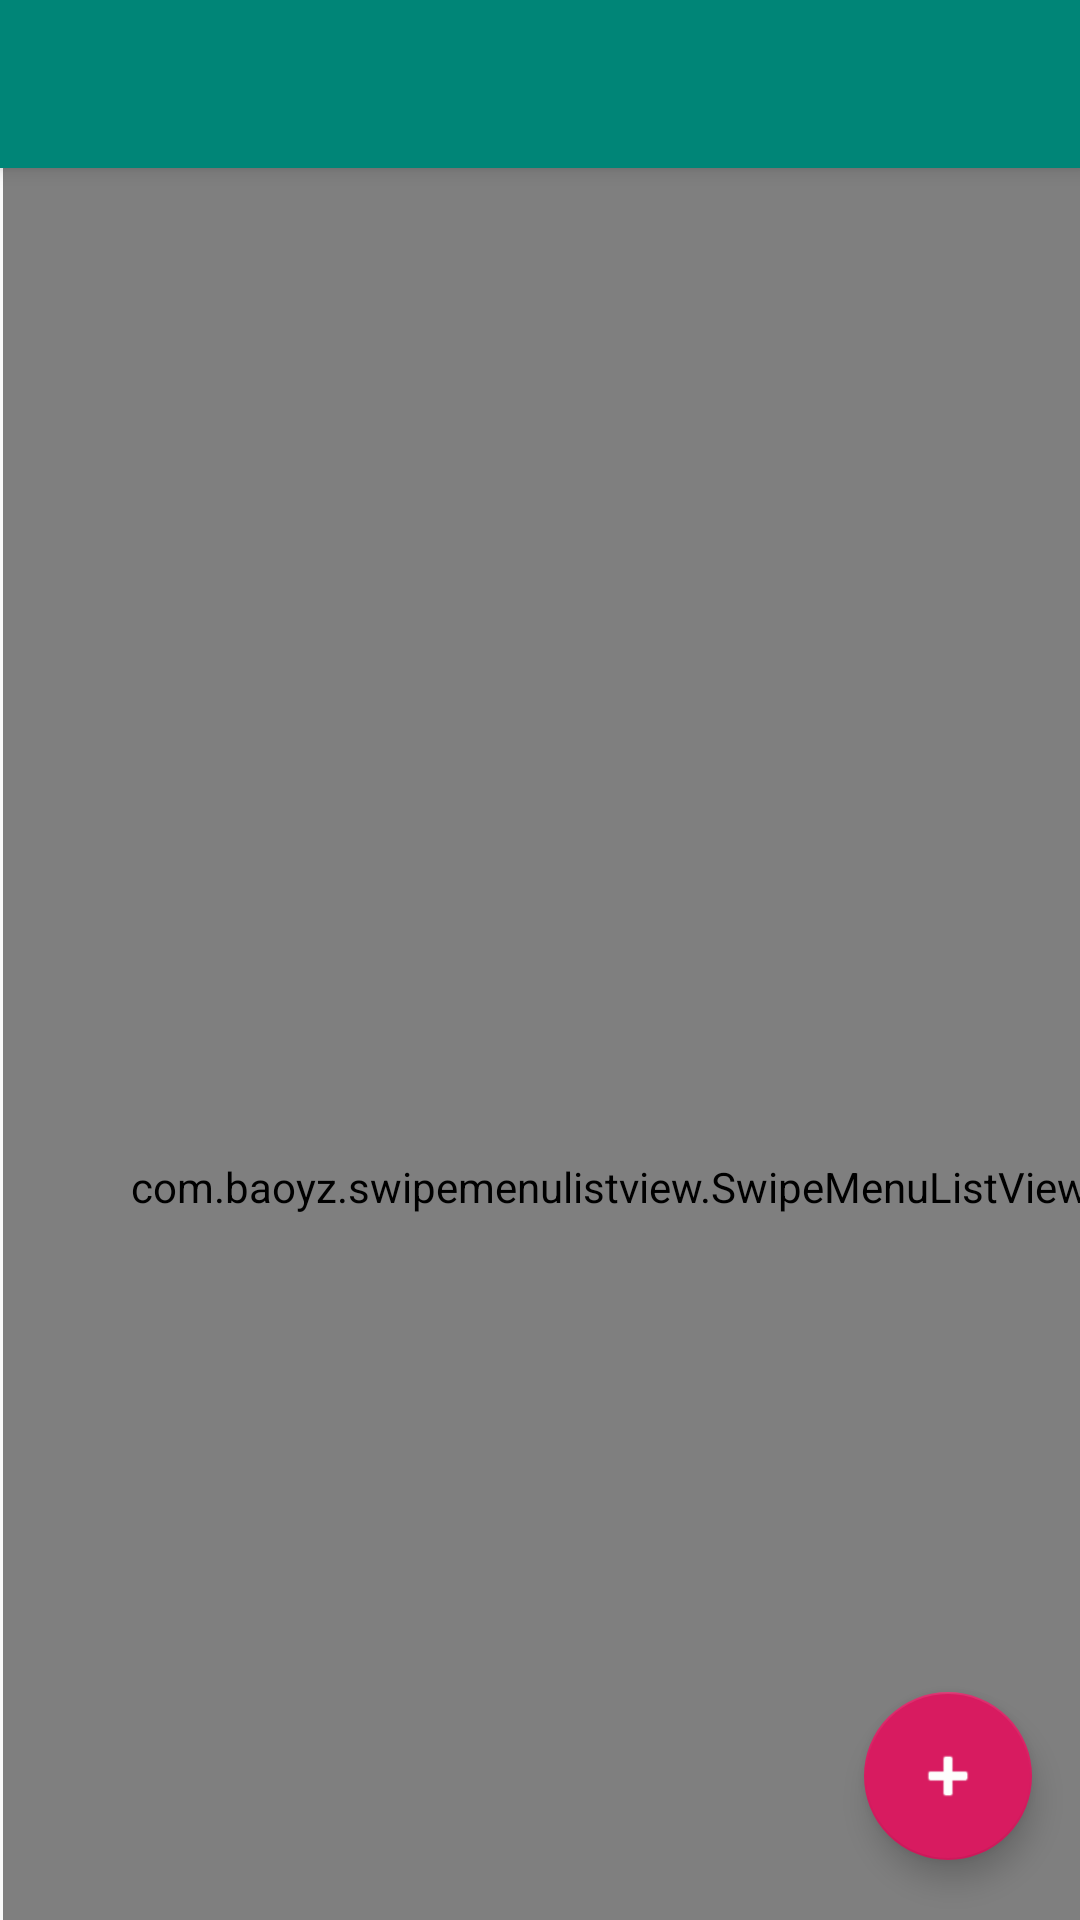

Write the Android layout XML for this screen, with the resource values it uses.
<!-- AndroidManifest.xml: application theme AppTheme -->
<!-- res/layout/activity_listagem_mutiroes.xml -->
<?xml version="1.0" encoding="utf-8"?>
<androidx.constraintlayout.widget.ConstraintLayout xmlns:android="http://schemas.android.com/apk/res/android"
    xmlns:app="http://schemas.android.com/apk/res-auto"
    xmlns:tools="http://schemas.android.com/tools"
    android:layout_width="match_parent"
    android:layout_height="match_parent"
    tools:context=".ListagemMutiroes">

    <include
        android:id="@+id/toolbar"
        layout="@layout/toolbar"
         />

    <com.baoyz.swipemenulistview.SwipeMenuListView
        android:id="@+id/listViewMutiroes"
        android:layout_width="405dp"
        android:layout_height="679dp"
        android:layout_marginStart="1dp"
        app:layout_constraintStart_toStartOf="parent"
        app:layout_constraintTop_toBottomOf="@+id/toolbar" />


    <com.google.android.material.floatingactionbutton.FloatingActionButton
        android:id="@+id/btAdicionarMutirao"
        android:layout_width="wrap_content"
        android:layout_height="wrap_content"
        android:layout_gravity="bottom|end"
        android:layout_marginEnd="16dp"
        android:layout_marginBottom="20dp"
        android:onClick="irTelaCadastro"
        android:tint="#FDFFFFFF"
        app:layout_constraintBottom_toBottomOf="parent"
        app:layout_constraintEnd_toEndOf="parent"
        app:srcCompat="@android:drawable/ic_input_add" />


</androidx.constraintlayout.widget.ConstraintLayout>
<!-- res/layout/toolbar.xml (included above) -->
<?xml version="1.0" encoding="utf-8"?>
<androidx.appcompat.widget.Toolbar xmlns:android="http://schemas.android.com/apk/res/android"
    android:layout_width="match_parent"
    android:layout_height="wrap_content"
    xmlns:app="http://schemas.android.com/apk/res-auto"
    android:background="@color/colorPrimary"
    android:elevation="4dp"
    android:theme="@style/ThemeOverlay.AppCompat.Dark.ActionBar"
    app:popupTheme="@style/ThemeOverlay.AppCompat.Light" >

</androidx.appcompat.widget.Toolbar>
<!-- resources referenced by this layout -->
<resources>
  <color name="colorPrimary">#008577</color>
  <style name="AppTheme" parent="Base.Theme.AppCompat.Light.DarkActionBar">
          
          <item name="colorPrimary">@color/colorPrimary</item>
          <item name="colorPrimaryDark">@color/colorPrimaryDark</item>
          <item name="colorAccent">@color/colorAccent</item>
      </style>
  <color name="colorPrimaryDark">#00574B</color>
  <color name="colorAccent">#D81B60</color>
</resources>
